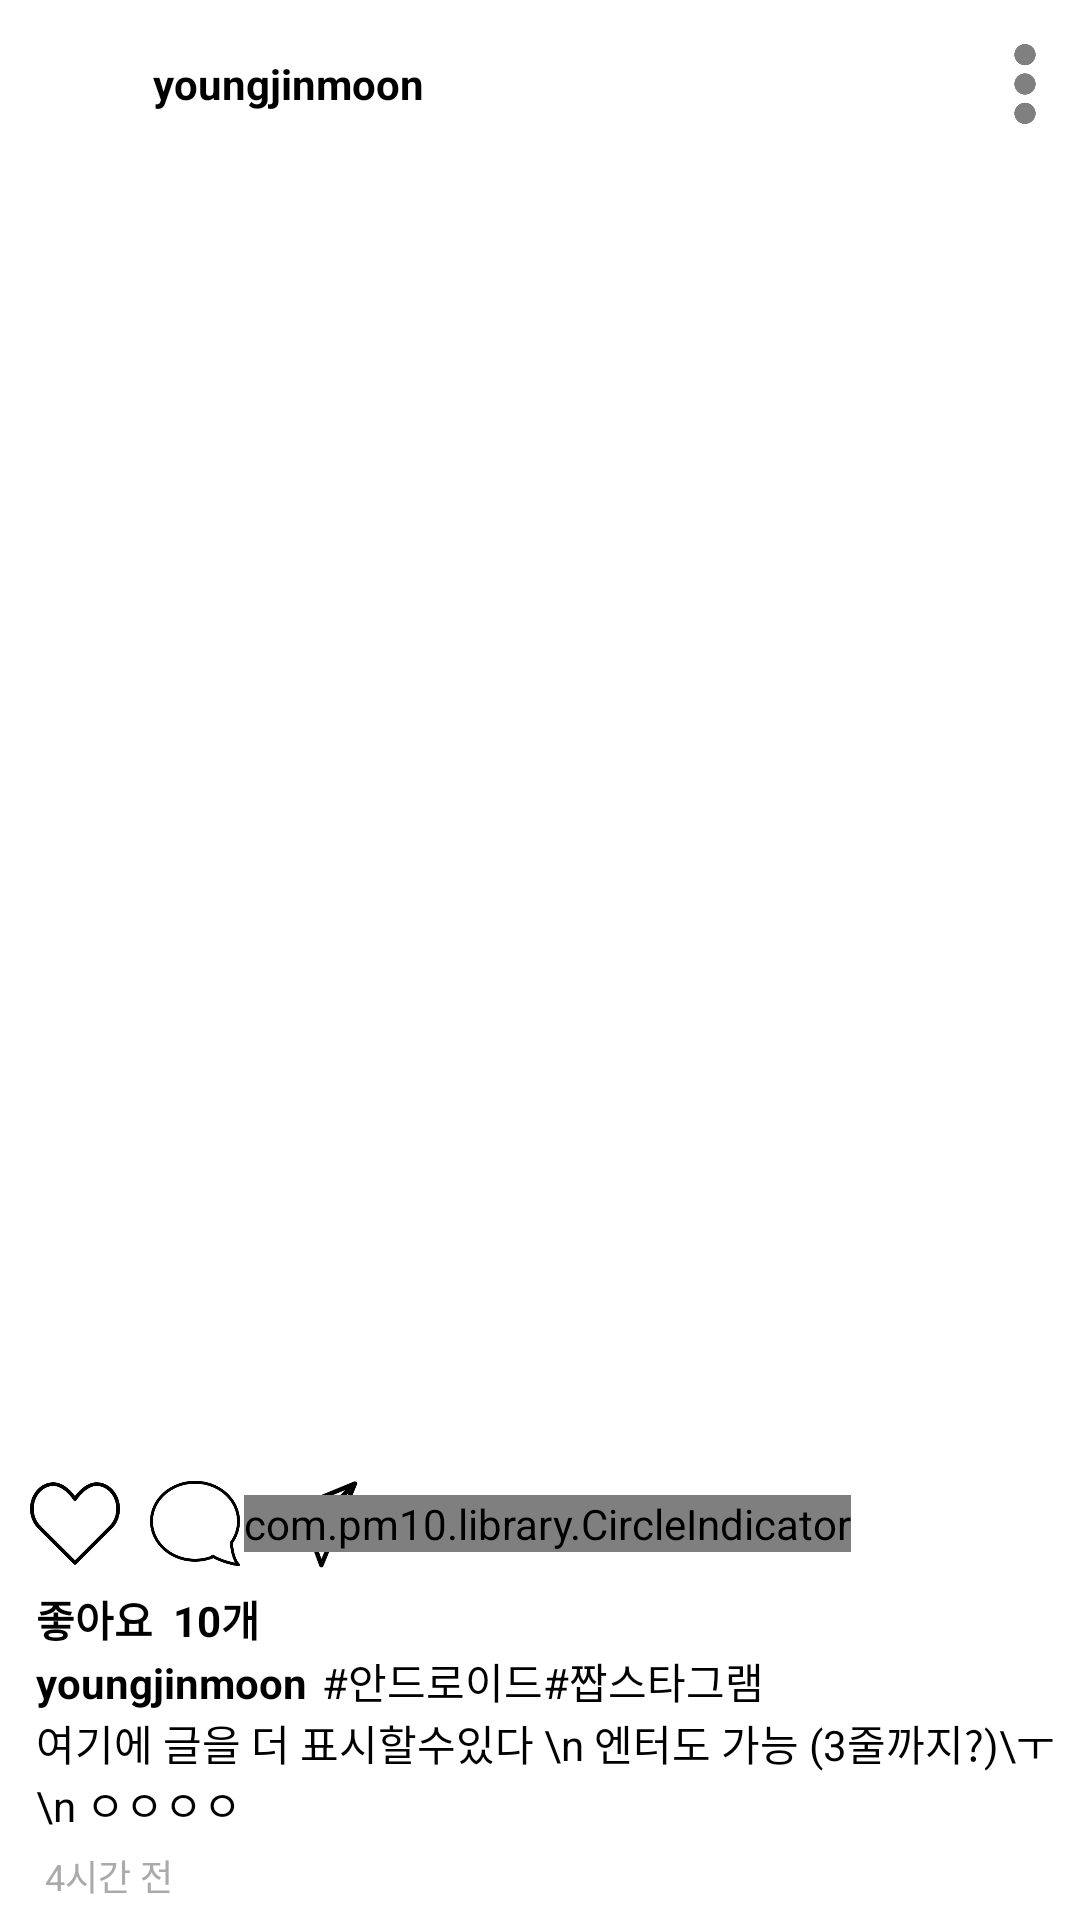

Here is an Android app screen rendered from its layout file. Give the layout XML and the strings, colors and styles it references.
<!-- AndroidManifest.xml: application theme Theme.AppCompat.NoActionBar -->
<!-- res/layout/timeline_list.xml -->
<?xml version="1.0" encoding="utf-8"?>
<LinearLayout xmlns:android="http://schemas.android.com/apk/res/android"
    xmlns:app="http://schemas.android.com/apk/res-auto"
    android:layout_width="match_parent"
    android:layout_height="550dp"
    android:background="@android:color/background_light"
    android:orientation="vertical"
    android:weightSum="14.7">

    <LinearLayout
        android:layout_width="match_parent"
        android:layout_height="0dp"
        android:layout_weight="1.3"
        android:orientation="horizontal"
        android:weightSum="9.5">

        <ImageView
            android:id="@+id/imgPostProfile"
            android:layout_width="0dp"
            android:layout_height="wrap_content"
            android:layout_gravity="center_vertical"
            android:layout_marginLeft="5dp"
            android:layout_marginRight="10dp"
            android:layout_weight="1"
            app:srcCompat="@mipmap/ic_launcher_round" />

        <LinearLayout
            android:layout_width="0dp"
            android:layout_height="match_parent"
            android:layout_weight="7.5"
            android:orientation="vertical"
            android:paddingTop="5dp"
            android:paddingBottom="5dp">

            <TextView
                android:id="@+id/txtName"
                android:layout_width="match_parent"
                android:layout_height="wrap_content"
                android:layout_weight="1"
                android:gravity="left|center_vertical"
                android:text="youngjinmoon"
                android:textColor="@android:color/background_dark"
                android:textStyle="bold" />

        </LinearLayout>

        <ImageView
            android:id="@+id/imgMore"
            android:layout_width="0dp"
            android:layout_height="wrap_content"
            android:layout_weight="1"
            android:padding="5dp"
            app:srcCompat="@drawable/more" />
    </LinearLayout>

    <android.support.v4.view.ViewPager
        android:id="@+id/viewPager"
        android:layout_width="match_parent"
        android:layout_height="0dp"
        android:layout_marginTop="-7dp"
        android:layout_weight="10"></android.support.v4.view.ViewPager>

    <FrameLayout
        android:layout_width="match_parent"
        android:layout_height="0dp"
        android:layout_marginLeft="5dp"
        android:layout_marginTop="5dp"
        android:layout_weight="1"
        android:orientation="horizontal"
        android:weightSum="9.5">

        <ImageView
            android:id="@+id/imgHeart"
            android:layout_width="40dp"
            android:layout_height="wrap_content"
            android:layout_weight="1"
            android:padding="5dp"
            app:srcCompat="@drawable/heart" />

        <ImageView
            android:id="@+id/imgComment"
            android:layout_width="40dp"
            android:layout_height="wrap_content"
            android:layout_marginLeft="40dp"
            android:layout_weight="1"
            android:padding="5dp"
            app:srcCompat="@drawable/comment" />

        <ImageView
            android:id="@+id/imgDirect"
            android:layout_width="40dp"
            android:layout_height="wrap_content"
            android:layout_marginLeft="80dp"
            android:layout_weight="1"
            android:padding="5dp"
            app:srcCompat="@drawable/direction" />

        <com.pm10.library.CircleIndicator
            android:id="@+id/circle_indicator"
            android:layout_width="wrap_content"
            android:layout_height="wrap_content"
            android:layout_gravity="center_vertical|center_horizontal"
            app:p_defaultColor="@color/white"
            app:p_gap="4dp"
            app:p_radius="4dp"
            app:p_selectedColor="@android:color/holo_blue_dark"
            app:p_strokeColor="@android:color/holo_blue_dark"
            app:p_strokeWidth="1dp" />

    </FrameLayout>

    <LinearLayout
        android:layout_width="match_parent"
        android:layout_height="0dp"
        android:layout_weight="3.4"
        android:orientation="vertical">

        <LinearLayout
            android:layout_width="match_parent"
            android:layout_height="wrap_content"
            android:orientation="horizontal">

            <TextView
                android:id="@+id/textView6"
                android:layout_width="wrap_content"
                android:layout_height="wrap_content"
                android:layout_marginLeft="12dp"
                android:text="좋아요  "
                android:textColor="@android:color/black"
                android:textStyle="bold" />

            <TextView
                android:id="@+id/txtLike"
                android:layout_width="wrap_content"
                android:layout_height="wrap_content"
                android:layout_weight="1"
                android:text="10개"
                android:textColor="@android:color/black"
                android:textStyle="bold" />
        </LinearLayout>

        <LinearLayout
            android:layout_width="match_parent"
            android:layout_height="wrap_content"
            android:orientation="horizontal">

            <TextView
                android:id="@+id/txtPostName"
                android:layout_width="wrap_content"
                android:layout_height="wrap_content"
                android:layout_marginLeft="12dp"
                android:text="youngjinmoon"
                android:textColor="@android:color/black"
                android:textStyle="bold" />

            <TextView
                android:id="@+id/txtPostComment"
                android:layout_width="wrap_content"
                android:layout_height="wrap_content"
                android:layout_marginLeft="5dp"
                android:layout_weight="1"
                android:text="#안드로이드#짭스타그램"
                android:textColor="@android:color/black" />
        </LinearLayout>

        <LinearLayout
            android:layout_width="match_parent"
            android:layout_height="wrap_content"
            android:orientation="horizontal"
            android:weightSum="9.5">

            <TextView
                android:id="@+id/txtPostComment2"
                android:layout_width="wrap_content"
                android:layout_height="wrap_content"
                android:layout_marginLeft="12dp"
                android:text="여기에 글을 더 표시할수있다 \n 엔터도 가능 (3줄까지?)\ㅜ\n ㅇㅇㅇㅇ"
                android:textColor="@android:color/black" />
        </LinearLayout>

        <TextView
            android:id="@+id/txtTimeCheck"
            android:layout_width="match_parent"
            android:layout_height="wrap_content"
            android:layout_marginLeft="15dp"
            android:layout_marginTop="5dp"
            android:text="4시간 전"
            android:textColor="@android:color/darker_gray"
            android:textSize="12sp" />
    </LinearLayout>


</LinearLayout>
<!-- resources referenced by this layout -->
<resources>
  <!-- drawable comment: png bitmap (drawable, 6174 bytes) -->
  <!-- drawable direction: png bitmap (drawable, 2782 bytes) -->
  <!-- drawable heart: png bitmap (drawable, 4096 bytes) -->
  <!-- drawable more: png bitmap (drawable, 3975 bytes) -->
  <!-- not gathered from this repository: default colours our renderer supplied (Android Studio template values) -->
  <color name="white">#FFFFFFFF</color>
</resources>
